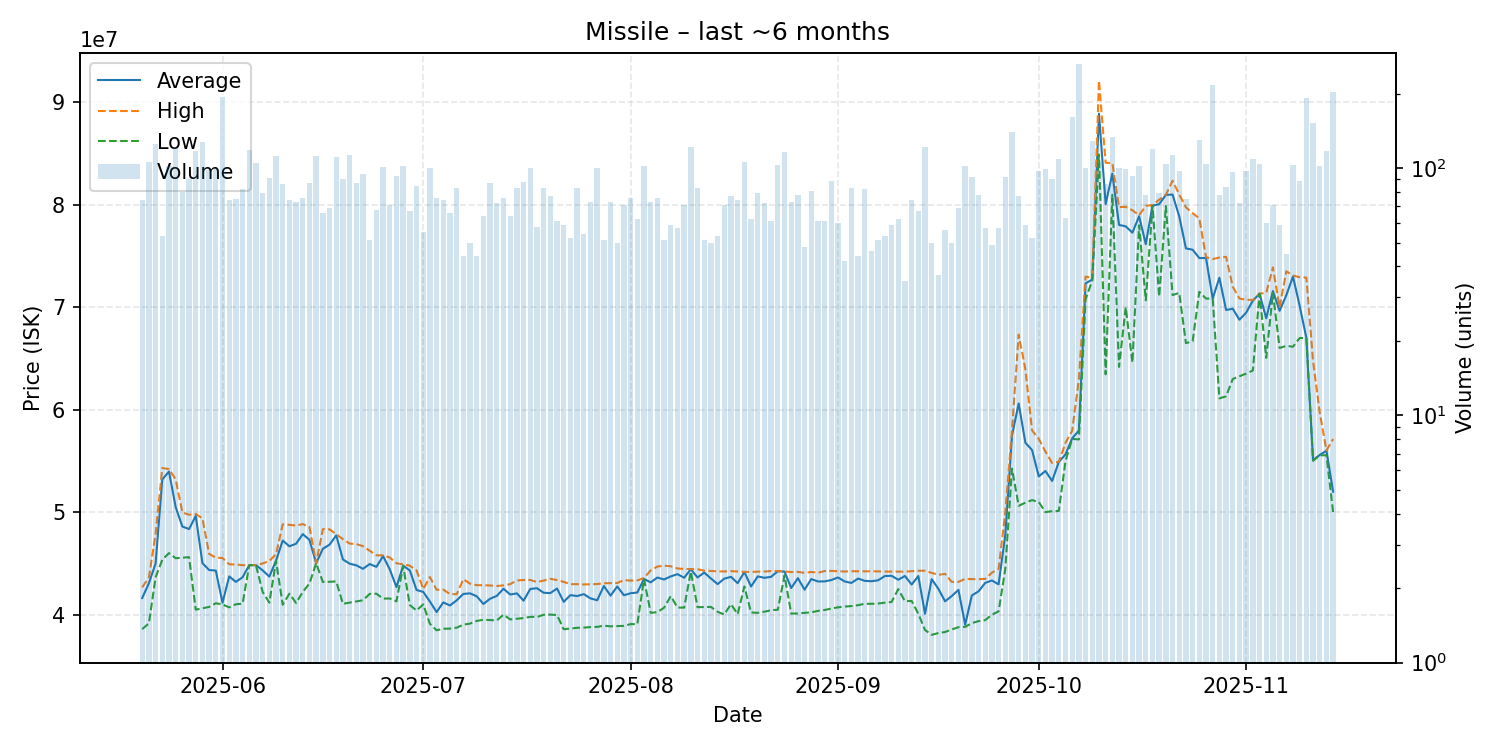

The table this chart was drawn from, first rows:
date, average, highest, lowest, order_count, volume
2025-05-20, 41626216, 42670000, 38590000, 69, 74
2025-05-21, 43075000, 43620000, 39160000, 82, 106
2025-05-22, 45000000, 47880000, 43650000, 62, 125
2025-05-23, 53200000, 54310000, 45360000, 51, 53
2025-05-24, 53970000, 54210000, 46010000, 67, 102
2025-05-25, 50500000, 53200000, 45510000, 88, 121
2025-05-26, 48602875, 49980000, 45560000, 77, 80
2025-05-27, 48354000, 49750000, 45615000, 68, 90
2025-05-28, 49640000, 49830000, 40490000, 82, 117
2025-05-29, 45030000, 49400000, 40620000, 91, 127
2025-05-30, 44360306, 45930000, 40760000, 71, 98
2025-05-31, 44303700, 45570000, 41115000, 92, 100
2025-06-01, 41160000, 45530000, 41000000, 116, 194
2025-06-02, 43737027, 44920000, 40710000, 68, 74
2025-06-03, 43200133, 44900000, 41020000, 61, 75
2025-06-04, 43653659, 44830000, 41070000, 69, 82
2025-06-05, 44835000, 44840000, 44830000, 88, 118
2025-06-06, 44840000, 44840000, 44830000, 88, 105
2025-06-07, 44327089, 45000000, 42220000, 71, 79
2025-06-08, 43719011, 45240000, 41175000, 71, 91
2025-06-09, 45270000, 45900000, 45250000, 88, 112
2025-06-10, 47234302, 48820000, 40970000, 70, 86
2025-06-11, 46675135, 48770000, 42050000, 64, 74
2025-06-12, 46927123, 48700000, 41140000, 69, 73
2025-06-13, 47860263, 48840000, 42220000, 65, 76
2025-06-14, 47302069, 48550000, 43050000, 75, 87
2025-06-15, 45020000, 45030000, 45020000, 71, 112
2025-06-16, 46433788, 48350000, 43190000, 61, 66
2025-06-17, 46835507, 48330000, 43210000, 52, 69
2025-06-18, 47740000, 47845000, 43250000, 72, 111
2025-06-19, 45391333, 47370000, 41060000, 77, 90
2025-06-20, 44980000, 46940000, 41180000, 73, 113
2025-06-21, 44819655, 46890000, 41310000, 75, 87
2025-06-22, 44476737, 46690000, 41410000, 68, 95
2025-06-23, 44943137, 46240000, 42030000, 45, 51
2025-06-24, 44668088, 45795000, 42050000, 57, 68
2025-06-25, 45720000, 45790000, 41570000, 67, 101
2025-06-26, 44425915, 45580000, 41580000, 57, 71
2025-06-27, 42688065, 45020000, 41300000, 59, 93
2025-06-28, 44790000, 44910000, 44750000, 72, 102
2025-06-29, 44315075, 44780000, 40945000, 56, 67
2025-06-30, 42411059, 44330000, 40400000, 62, 85
2025-07-01, 42224727, 42500000, 41010000, 48, 55
2025-07-02, 41280900, 43680000, 39110000, 60, 100
2025-07-03, 40255526, 42430000, 38480000, 49, 76
2025-07-04, 41197973, 42445000, 38630000, 64, 74
2025-07-05, 40899242, 42010000, 38640000, 53, 66
2025-07-06, 41401566, 42000000, 38730000, 69, 83
2025-07-07, 42026364, 43460000, 39030000, 44, 44
2025-07-08, 42081400, 43030000, 39130000, 43, 50
2025-07-09, 41790909, 42880000, 39390000, 40, 44
2025-07-10, 41048594, 42875000, 39510000, 41, 64
2025-07-11, 41560690, 42850000, 39470000, 71, 87
2025-07-12, 41835278, 42800000, 39440000, 64, 72
2025-07-13, 42531711, 42860000, 40000000, 60, 76
2025-07-14, 41969844, 42980000, 39540000, 52, 64
2025-07-15, 42079157, 43340000, 39610000, 63, 83
2025-07-16, 41367614, 43385000, 39670000, 59, 88
2025-07-17, 42510500, 43390000, 39790000, 57, 100
2025-07-18, 42584828, 43180000, 39775000, 54, 58
... 119 more rows
